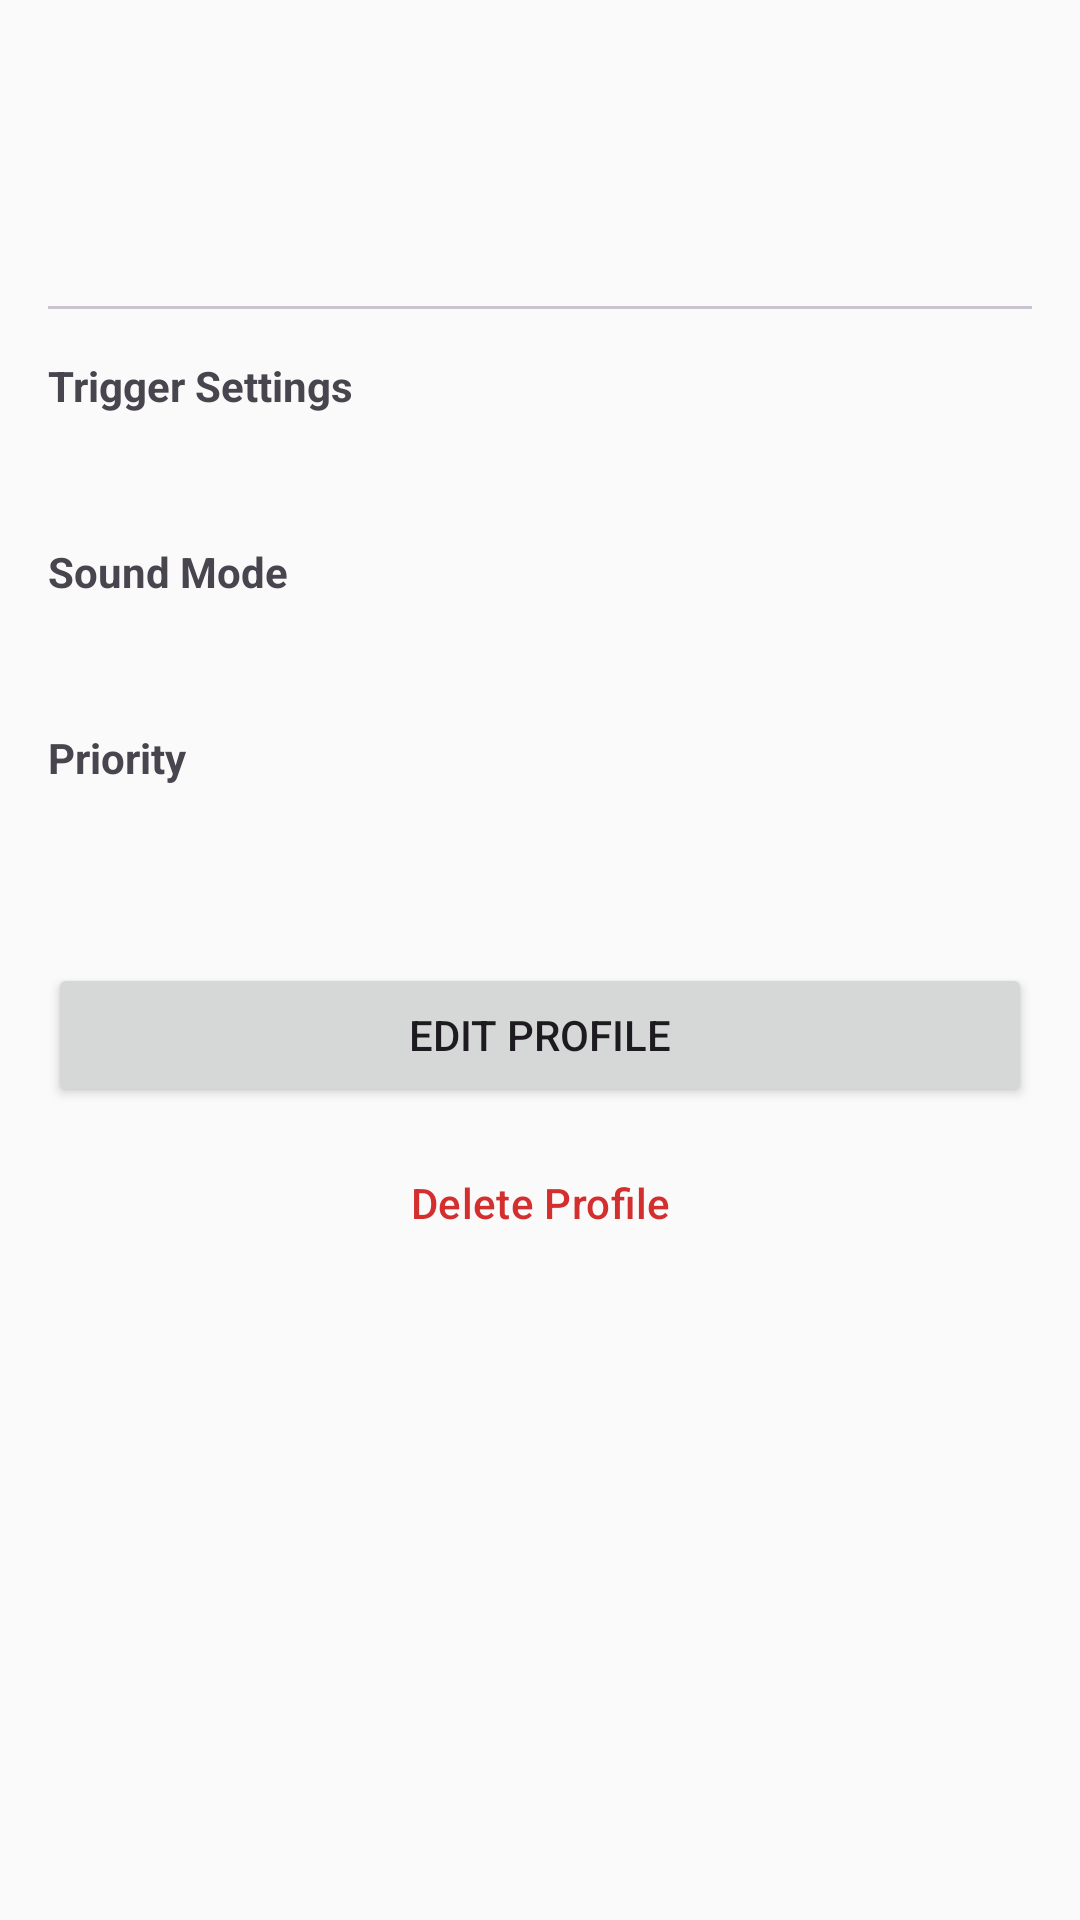

Here is an Android app screen rendered from its layout file. Give the layout XML and the strings, colors and styles it references.
<!-- AndroidManifest.xml: application theme Theme.AndroidSilencerApp -->
<!-- res/layout/fragment_profile_detail.xml -->
<?xml version="1.0" encoding="utf-8"?>
<androidx.core.widget.NestedScrollView xmlns:android="http://schemas.android.com/apk/res/android"
    xmlns:app="http://schemas.android.com/apk/res-auto"
    android:layout_width="match_parent"
    android:layout_height="match_parent"
    android:padding="16dp">

    <LinearLayout
        android:layout_width="match_parent"
        android:layout_height="wrap_content"
        android:orientation="vertical">

        <TextView
            android:id="@+id/tvDetailName"
            android:layout_width="wrap_content"
            android:layout_height="wrap_content"
            android:textSize="24sp"
            android:textStyle="bold"
            android:layout_marginBottom="8dp" />

        <TextView
            android:id="@+id/tvDetailDescription"
            android:layout_width="wrap_content"
            android:layout_height="wrap_content"
            android:textSize="16sp"
            android:layout_marginBottom="24dp" />

        <com.google.android.material.divider.MaterialDivider
            android:layout_width="match_parent"
            android:layout_height="wrap_content"
            android:layout_marginBottom="16dp" />

        <TextView
            android:layout_width="wrap_content"
            android:layout_height="wrap_content"
            android:text="Trigger Settings"
            android:textStyle="bold"
            android:layout_marginBottom="8dp" />

        <TextView
            android:id="@+id/tvDetailTrigger"
            android:layout_width="wrap_content"
            android:layout_height="wrap_content"
            android:layout_marginBottom="16dp" />

        <TextView
            android:layout_width="wrap_content"
            android:layout_height="wrap_content"
            android:text="Sound Mode"
            android:textStyle="bold"
            android:layout_marginBottom="8dp" />

        <TextView
            android:id="@+id/tvDetailSound"
            android:layout_width="wrap_content"
            android:layout_height="wrap_content"
            android:layout_marginBottom="16dp" />

        <TextView
            android:layout_width="wrap_content"
            android:layout_height="wrap_content"
            android:text="Priority"
            android:textStyle="bold"
            android:layout_marginBottom="8dp" />

        <TextView
            android:id="@+id/tvDetailPriority"
            android:layout_width="wrap_content"
            android:layout_height="wrap_content"
            android:layout_marginBottom="32dp" />

        <Button
            android:id="@+id/btnEditProfile"
            android:layout_width="match_parent"
            android:layout_height="wrap_content"
            android:text="Edit Profile"
            android:layout_marginBottom="8dp" />

        <Button
            android:id="@+id/btnDeleteProfile"
            style="@style/Widget.Material3.Button.TextButton"
            android:layout_width="match_parent"
            android:layout_height="wrap_content"
            android:text="Delete Profile"
            android:textColor="?attr/colorError" />

    </LinearLayout>
</androidx.core.widget.NestedScrollView>
<!-- resources referenced by this layout -->
<resources>
  <style name="Theme.AndroidSilencerApp" parent="Base.Theme.AndroidSilencerApp" />
  <style name="Base.Theme.AndroidSilencerApp" parent="Theme.Material3.DayNight.NoActionBar">
          
          <item name="colorPrimary">@color/blue_700</item>
          <item name="colorOnPrimary">@color/white</item>
          <item name="colorPrimaryContainer">@color/blue_100</item>
          <item name="colorOnPrimaryContainer">@color/blue_900</item>
          
          
          <item name="colorSecondary">@color/teal</item>
          <item name="colorOnSecondary">@color/white</item>
          <item name="colorSecondaryContainer">@color/green_100</item>
          <item name="colorOnSecondaryContainer">@color/green_900</item>
  
          
          <item name="colorTertiary">@color/indigo</item>
          <item name="colorOnTertiary">@color/white</item>
  
          
          <item name="colorError">@color/red_700</item>
          <item name="colorOnError">@color/white</item>
  
          
          <item name="android:windowBackground">@color/grey_50</item>
          <item name="colorSurface">@color/white</item>
          <item name="colorOnSurface">@color/grey_900</item>
          <item name="colorSurfaceVariant">@color/grey_100</item>
          <item name="colorOnSurfaceVariant">@color/grey_700</item>
  
          
          <item name="android:statusBarColor">@color/blue_800</item>
          <item name="android:windowLightStatusBar">false</item>
          
          <item name="materialCardViewStyle">@style/Widget.Material3.CardView.Elevated</item>
          <item name="shapeAppearanceSmallComponent">@style/ShapeAppearance.App.SmallComponent</item>
          <item name="shapeAppearanceMediumComponent">@style/ShapeAppearance.App.MediumComponent</item>
          <item name="shapeAppearanceLargeComponent">@style/ShapeAppearance.App.LargeComponent</item>
      </style>
  <color name="blue_700">#1976D2</color>
  <color name="white">#FFFFFFFF</color>
  <color name="blue_100">#BBDEFB</color>
  <color name="blue_900">#0D47A1</color>
  <color name="teal">#009688</color>
  <color name="green_100">#C8E6C9</color>
  <color name="green_900">#1B5E20</color>
  <color name="indigo">#3F51B5</color>
  <color name="red_700">#D32F2F</color>
  <color name="grey_50">#FAFAFA</color>
  <color name="grey_900">#212121</color>
  <color name="grey_100">#F5F5F5</color>
  <color name="grey_700">#616161</color>
  <color name="blue_800">#1565C0</color>
  <style name="ShapeAppearance.App.SmallComponent" parent="ShapeAppearance.Material3.SmallComponent">
          <item name="cornerSize">8dp</item>
      </style>
  <style name="ShapeAppearance.App.MediumComponent" parent="ShapeAppearance.Material3.MediumComponent">
          <item name="cornerSize">16dp</item>
      </style>
  <style name="ShapeAppearance.App.LargeComponent" parent="ShapeAppearance.Material3.LargeComponent">
          <item name="cornerSize">24dp</item>
      </style>
</resources>
